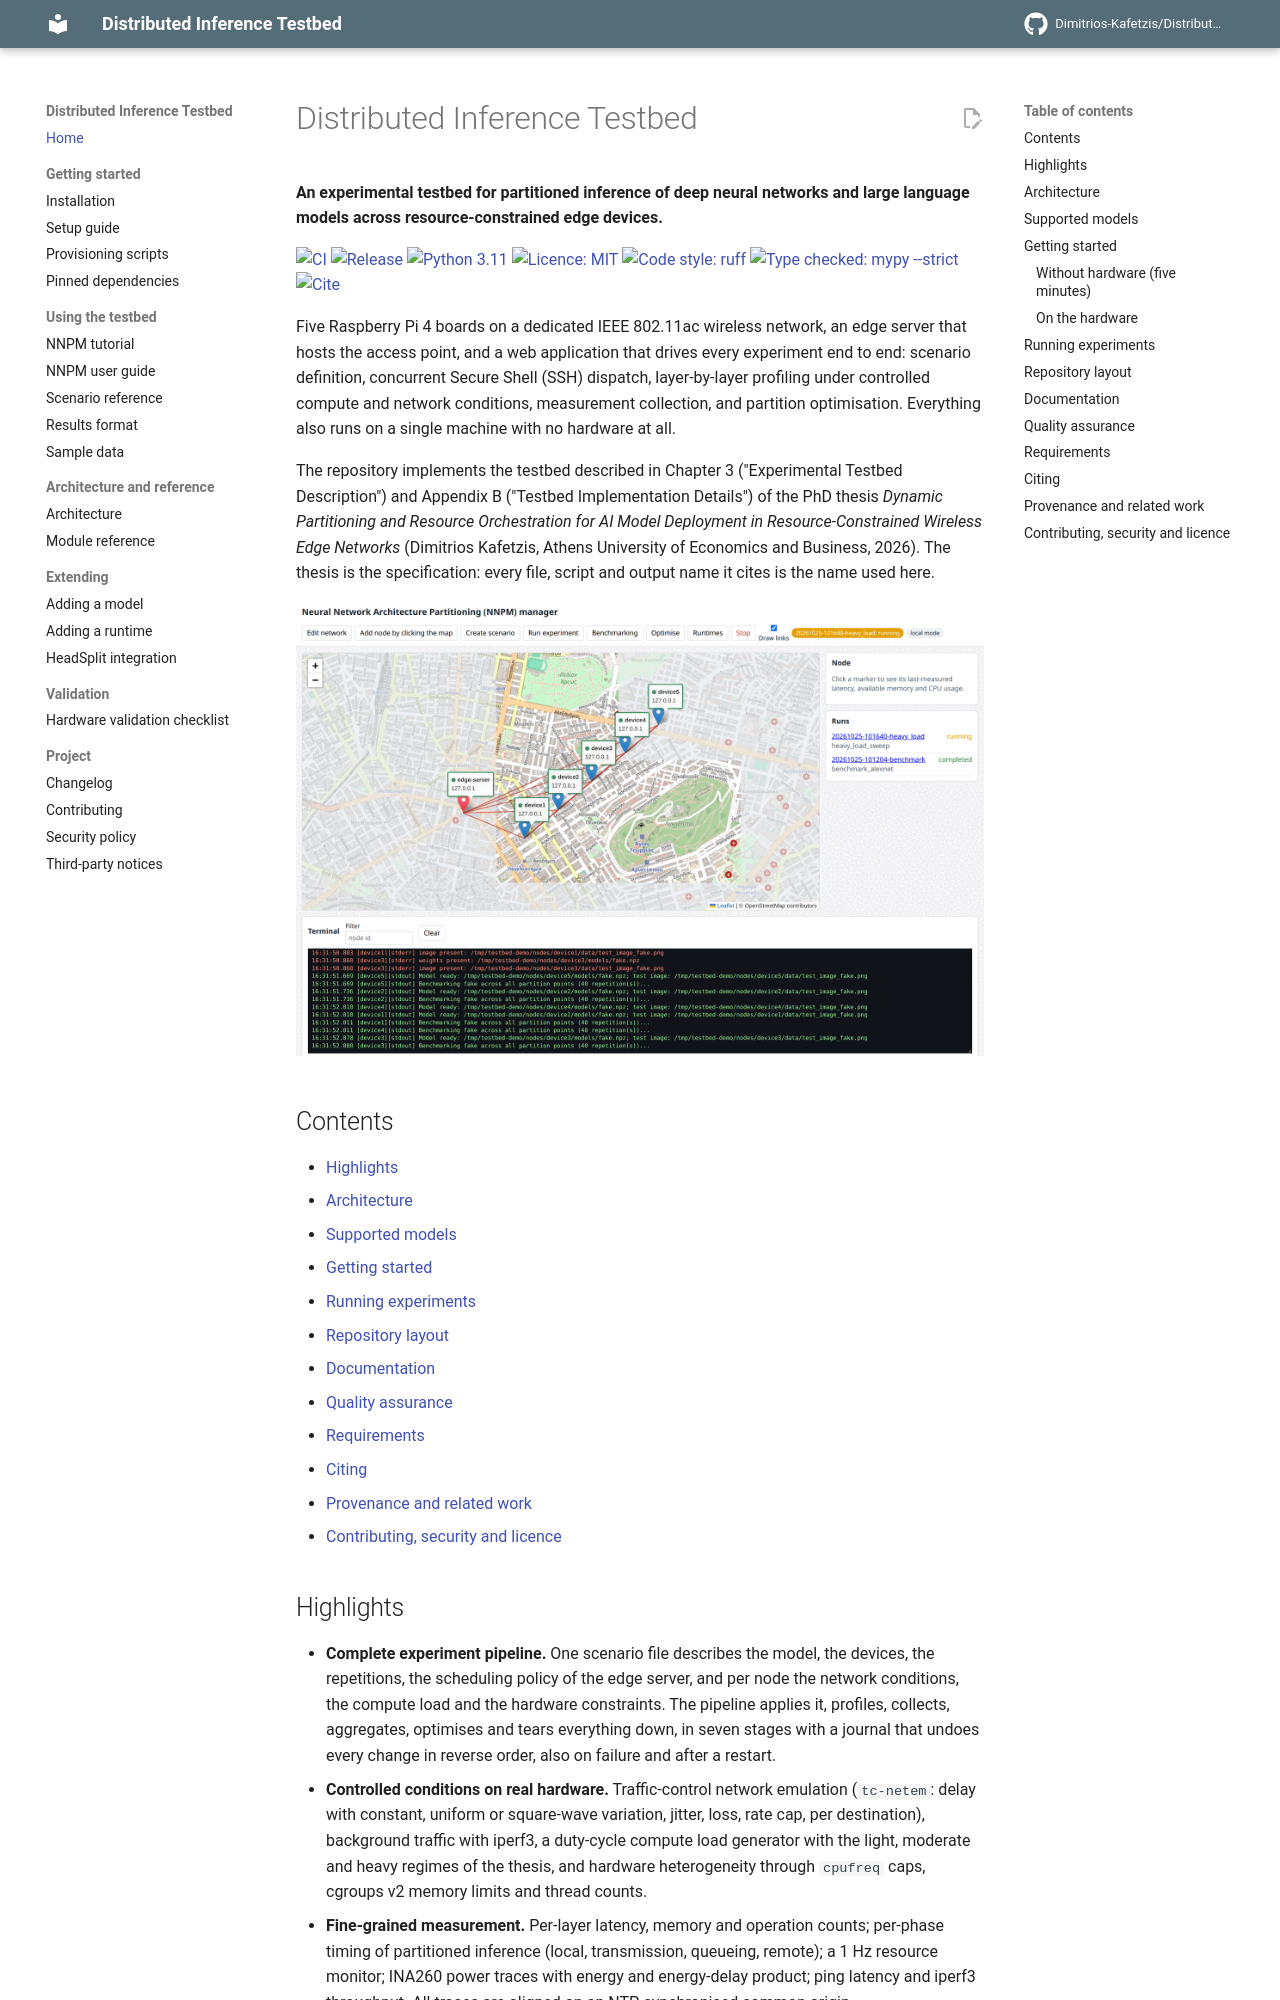

repository: Dimitrios-Kafetzis/Distributed-Inference-Testbed · page: index.html · generator: mkdocs

# Distributed Inference Testbed

**An experimental testbed for partitioned inference of deep neural networks and large language models across resource-constrained edge devices.**

[![CI](https://github.com/Dimitrios-Kafetzis/Distributed-Inference-Testbed/actions/workflows/ci.yml/badge.svg)](https://github.com/Dimitrios-Kafetzis/Distributed-Inference-Testbed/actions/workflows/ci.yml)
[![Release](https://img.shields.io/github/v/release/Dimitrios-Kafetzis/Distributed-Inference-Testbed?label=release)](https://github.com/Dimitrios-Kafetzis/Distributed-Inference-Testbed/releases)
[![Python 3.11](https://img.shields.io/badge/python-3.11-blue.svg)](https://www.python.org/downloads/release/python-3110/)
[![Licence: MIT](https://img.shields.io/badge/licence-MIT-green.svg)](LICENSE)
[![Code style: ruff](https://img.shields.io/badge/code%20style-ruff-261230.svg)](https://docs.astral.sh/ruff/)
[![Type checked: mypy --strict](https://img.shields.io/badge/types-mypy%20--strict-blue.svg)](https://mypy-lang.org/)
[![Cite](https://img.shields.io/badge/cite-CITATION.cff-lightgrey.svg)](CITATION.cff)

Five Raspberry Pi 4 boards on a dedicated IEEE 802.11ac wireless network, an edge server that hosts the access point, and a web application that drives every experiment end to end: scenario definition, concurrent Secure Shell (SSH) dispatch, layer-by-layer profiling under controlled compute and network conditions, measurement collection, and partition optimisation. Everything also runs on a single machine with no hardware at all.

The repository implements the testbed described in Chapter 3 ("Experimental Testbed Description") and Appendix B ("Testbed Implementation Details") of the PhD thesis *Dynamic Partitioning and Resource Orchestration for AI Model Deployment in Resource-Constrained Wireless Edge Networks* (Dimitrios Kafetzis, Athens University of Economics and Business, 2026). The thesis is the specification: every file, script and output name it cites is the name used here.

![The NNPM web application in local mode: five simulated devices and the edge server on the map, a completed benchmarking run and a running experiment, and the merged live log of the devices in the terminal.](docs/images/nnpm_local_mode.png)

## Contents

- [Highlights](#highlights)
- [Architecture](#architecture)
- [Supported models](#supported-models)
- [Getting started](#getting-started)
- [Running experiments](#running-experiments)
- [Repository layout](#repository-layout)
- [Documentation](#documentation)
- [Quality assurance](#quality-assurance)
- [Requirements](#requirements)
- [Citing](#citing)
- [Provenance and related work](#provenance-and-related-work)
- [Contributing, security and licence](#contributing-security-and-licence)
